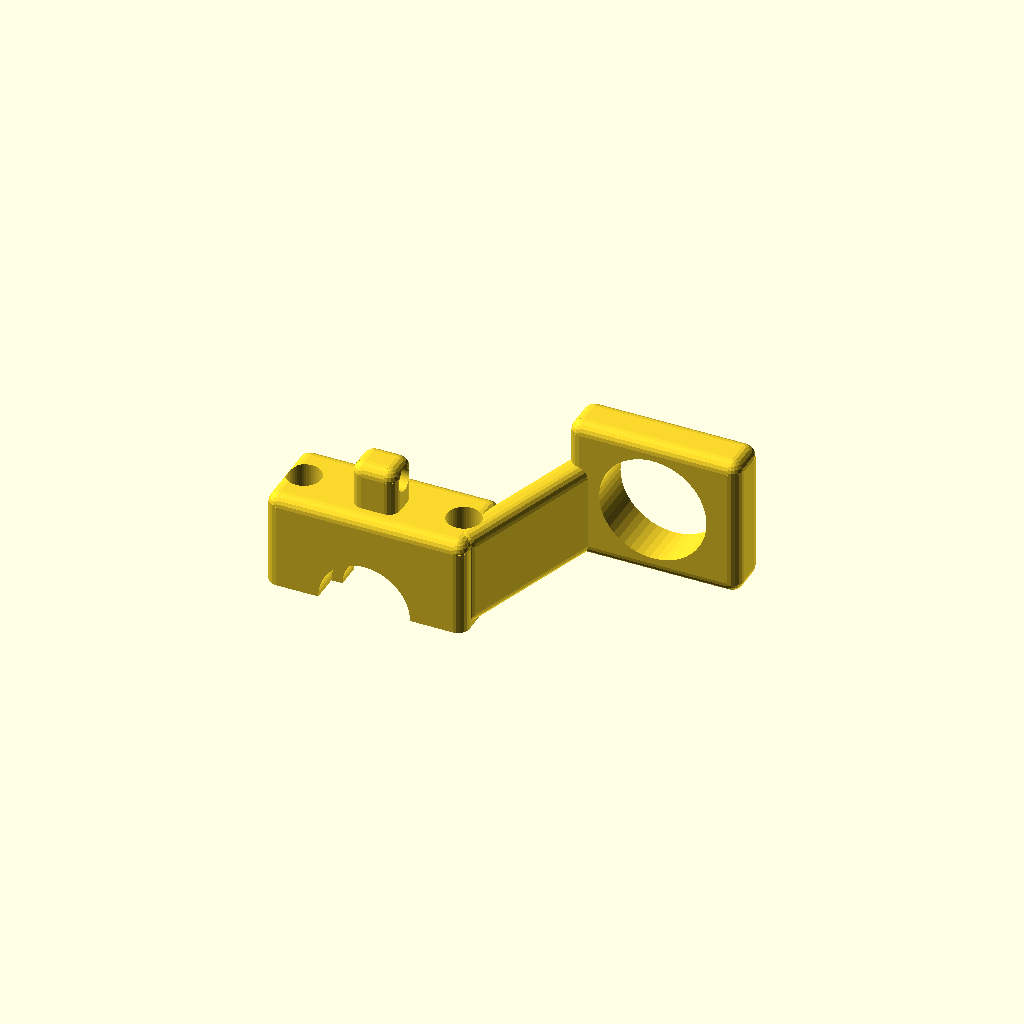
Cell 1 — every parameter at its default value.
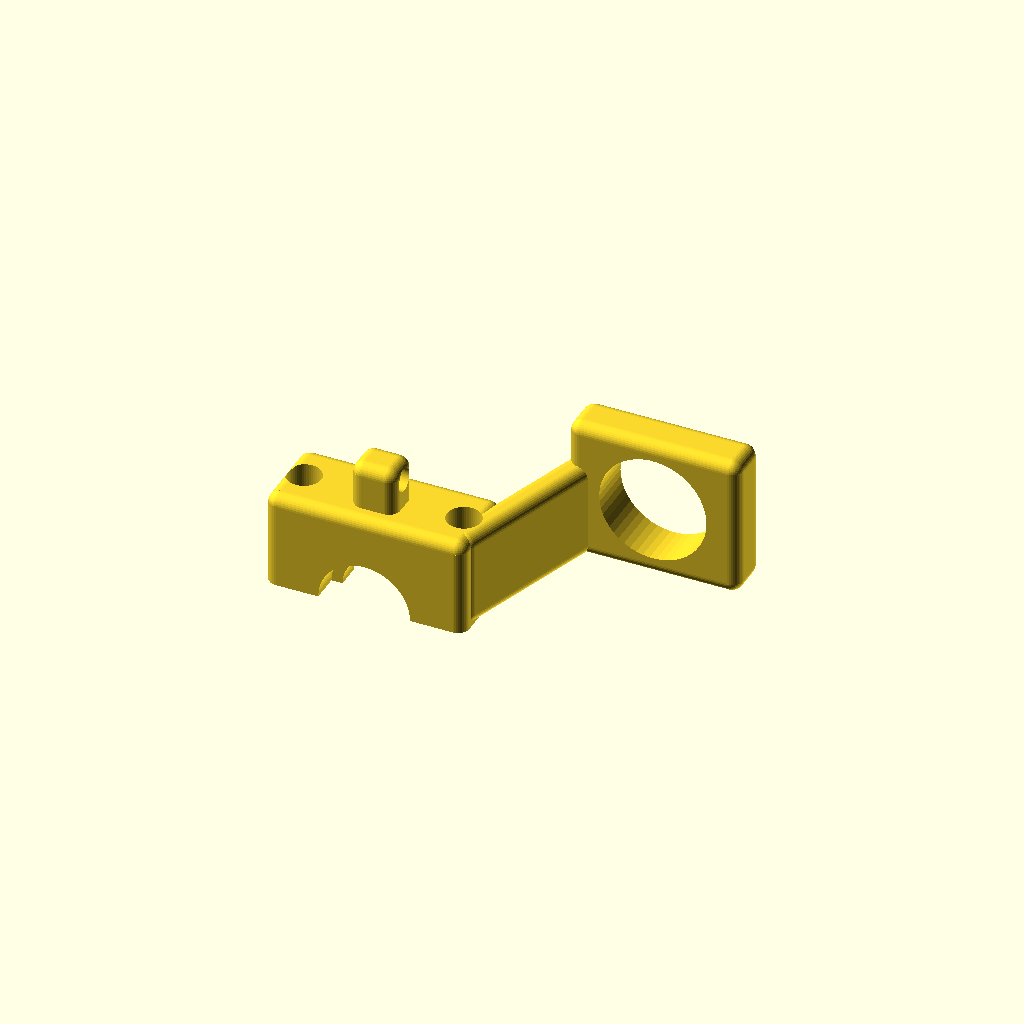
Cell 2 — fn set to 40, the other parameters unchanged.
All cells are drawn from one camera (rotation 55°, 0°, 25°, orthographic, colour scheme Cornfield), so only the parameter changes between them.
OpenSCAD source file Bowden_v2/groove_mount_cap_old.scad:
// Cube with rounded edges

el = 1e-2;
fn = 20;

module rcorner ( r )
{
   difference() {
      translate ( -el * [ 1, 1, 1 ] ) cube( r + el );
      translate ( [ r, r, r ] ) sphere( r, $fn = fn );
   }
}

module redge ( r, l )
{
   difference() {
      translate ( -2 * el * [ 1, 1, 1 ] ) cube( [ r + 2 * el, r + 2 * el, l + 4 * el ] );
      translate ( [ r, r, -el ] ) cylinder( r = r, h = l + 2 * el, $fn = fn );
   }
}

module rcube( size = 1, center = false, r = 0 )
{
        sz = len( size ) == undef ? [ size, size, size ] : size;

        difference() {
                cube( size = sz );
                union (){
                        // Round the edges:

                        redge( r ,sz[2] );
                        translate( [ sz[0], 0, 0 ] ) rotate( 90, [ 0, 0, 1 ] ) redge( r ,sz[2] );
                        translate( [ sz[0], sz[1], 0 ] ) rotate( 180, [ 0, 0, 1 ] ) redge( r ,sz[2] );
                        translate( [ 0, sz[1], 0 ] ) rotate( 270, [ 0, 0, 1 ] ) redge( r ,sz[2] );

                        translate( [ 0, sz[1], 0 ] ) rotate ( 90, [ 1, 0, 0 ] ) redge( r ,sz[1] );
                        translate( [ 0, 0, sz[2] ] ) rotate ( -90, [ 1, 0, 0 ] ) redge( r ,sz[1] );
                        translate( [ sz[0], 0, 0 ] ) rotate ( 180, [ 0, 1, 1 ] ) redge( r ,sz[1] );
                        translate( [ sz[0], sz[1], sz[2] ] ) rotate ( 180, [ 0, 1, -1 ] ) redge( r ,sz[1] );

                        translate( [ sz[0], 0, 0 ] ) rotate( -90, [ 0, 1, 0 ] )  redge( r ,sz[0] );
                        translate( [ 0, 0, sz[2] ] ) rotate( 90, [ 0, 1, 0 ] )  redge( r ,sz[0] );
                        translate( [ 0, sz[1], 0 ] ) rotate( 180, [ 1, 0, 1 ] )  redge( r ,sz[0] );
                        translate( [ sz[0], sz[1], sz[2] ] ) rotate( 180, [ 1, 0, -1 ] )  redge( r ,sz[0] );

                        // Round the corners:
                        rcorner( r );
                        translate( [ sz[0], 0, 0 ] ) rotate( 90, [ 0, 0, 1 ] ) rcorner( r );
                        translate( [ sz[0], sz[1], 0 ] ) rotate( 180, [ 0, 0, 1 ] ) rcorner( r );
                        translate( [ 0, sz[1], 0 ] ) rotate( 270, [ 0, 0, 1 ] ) rcorner( r );

                        translate( [ 0, 0, sz[2] ] ) rotate( 90, [ 0, 0, 1 ] ) rotate( 180, [ 1, 0, 0 ] ) rcorner( r );
                        translate( [ sz[0], 0, sz[2] ] ) rotate( 180, [ 0, 0, 1 ] ) rotate( 180, [ 1, 0, 0 ] ) rcorner( r );
                        translate( [ sz[0], sz[1], sz[2] ] ) rotate( 270, [ 0, 0, 1 ] ) rotate( 180, [ 1, 0, 0 ] ) rcorner( r );
                        translate( [ 0, sz[1], sz[2] ] ) rotate( 180, [ 1, 0, 0 ] ) rcorner( r );

                }
        }
}

delta = ( 35 - 23 ) / 2;
hole_rad = 2;
inner_hole = 35 - 3 * delta;

gm_hole_dist = 28;
pf_hole_dist = 25;
gm_attach_width = 35;
gm_cap_length = 17;

tol = 0.2;

// http://reprap.org/wiki/File:Jhn_nozzle_holder_v5.jpg
groove_inner_rad = ( 12 + tol ) / 2;
groove_rad = ( 15.875 + tol ) / 2;

render( convexity = 4 ){
    mirror () 
    {
        difference(){
            union(){
                difference(){
                    // Main body:
                    translate( [ 0, 0, -3 ] )
                        rcube( [ gm_attach_width, 15, gm_cap_length + 3 ], r = 2 );
                    // Remove main body bottom rounding:
                    translate( [ -0.1, 0, -5 ] )
                        cube( [ gm_attach_width + 0.2, 22, 5 ] );
                }
                // Fan duct mount:
                translate( [ ( gm_attach_width - 8 ) / 2, 10 - 7, gm_cap_length - 4 ] )
                    difference(){
                        // Main body:
                        rcube( [ 8, 7, 8 + 4 ], r = 2 );
                        // Fan screw hole:
                        translate( [ -0.1, 7/2, gm_cap_length - 4 - hole_rad - 2 ] )
                        rotate( 90, [ 0, 1, 0 ] )
                            cylinder( r = hole_rad, h = 8.2, $fn = 50 );
                    }
                    
                // Connection to induction sensor mount:
                translate( [ 5, 3, 0 ] )
                    rotate( 108.4, [ 0, 0, 1 ] )
                    {
                        rcube( [ 31.63, 5, 17 ], r = 2 );
                    }
            }
            // Groove mount:
            translate( [ gm_attach_width / 2, - 0.1, 0 ] ){
                rotate( -90, [ 1, 0, 0 ] ) {
                    cylinder( r = groove_inner_rad, h = 10 + 0.1, $fn = 50  );
                    cylinder( r = groove_rad, h = 4.76 + tol + 0.1, $fn = 50  );
                    translate( [ 0, 0, 4.76 + tol + 4.64 - tol + 0.1 ] )
                        cylinder( r = groove_rad, h = 4.76 + tol + 5, $fn = 50 );
                }
            }
    
            // Screw holes:
            translate( [ 0, 15 / 2, -0.1 ] )
            {
                translate( [ ( gm_attach_width - gm_hole_dist ) / 2, 0, 0 ] )
                    cylinder( h = 20.1, r = 4 / 2 + 1, $fn = 50 );
                translate( [ ( gm_attach_width + gm_hole_dist) / 2, 0, 0 ] )
                    cylinder( h = 20.1, r = 4 / 2 + 1, $fn = 50 );
            }
         }
        
        difference ()
        {
            // Induction sensor mount:
            translate( [ -35, 28, 0 ] )
                rcube( [ 30, 8, 25 ], r = 2 );
            
            // Induction sensor mount hole:
            translate( [ -20, 40, 12.5 ] )
                rotate( 90, [ 1, 0, 0 ] )
                    cylinder( h = 20.1, r = 9.4, $fn = 50 );
        }
    }
}
Parameter table extracted from the source (name, type, default, range or options):
el: number, default 0.01
fn: number, default 20
